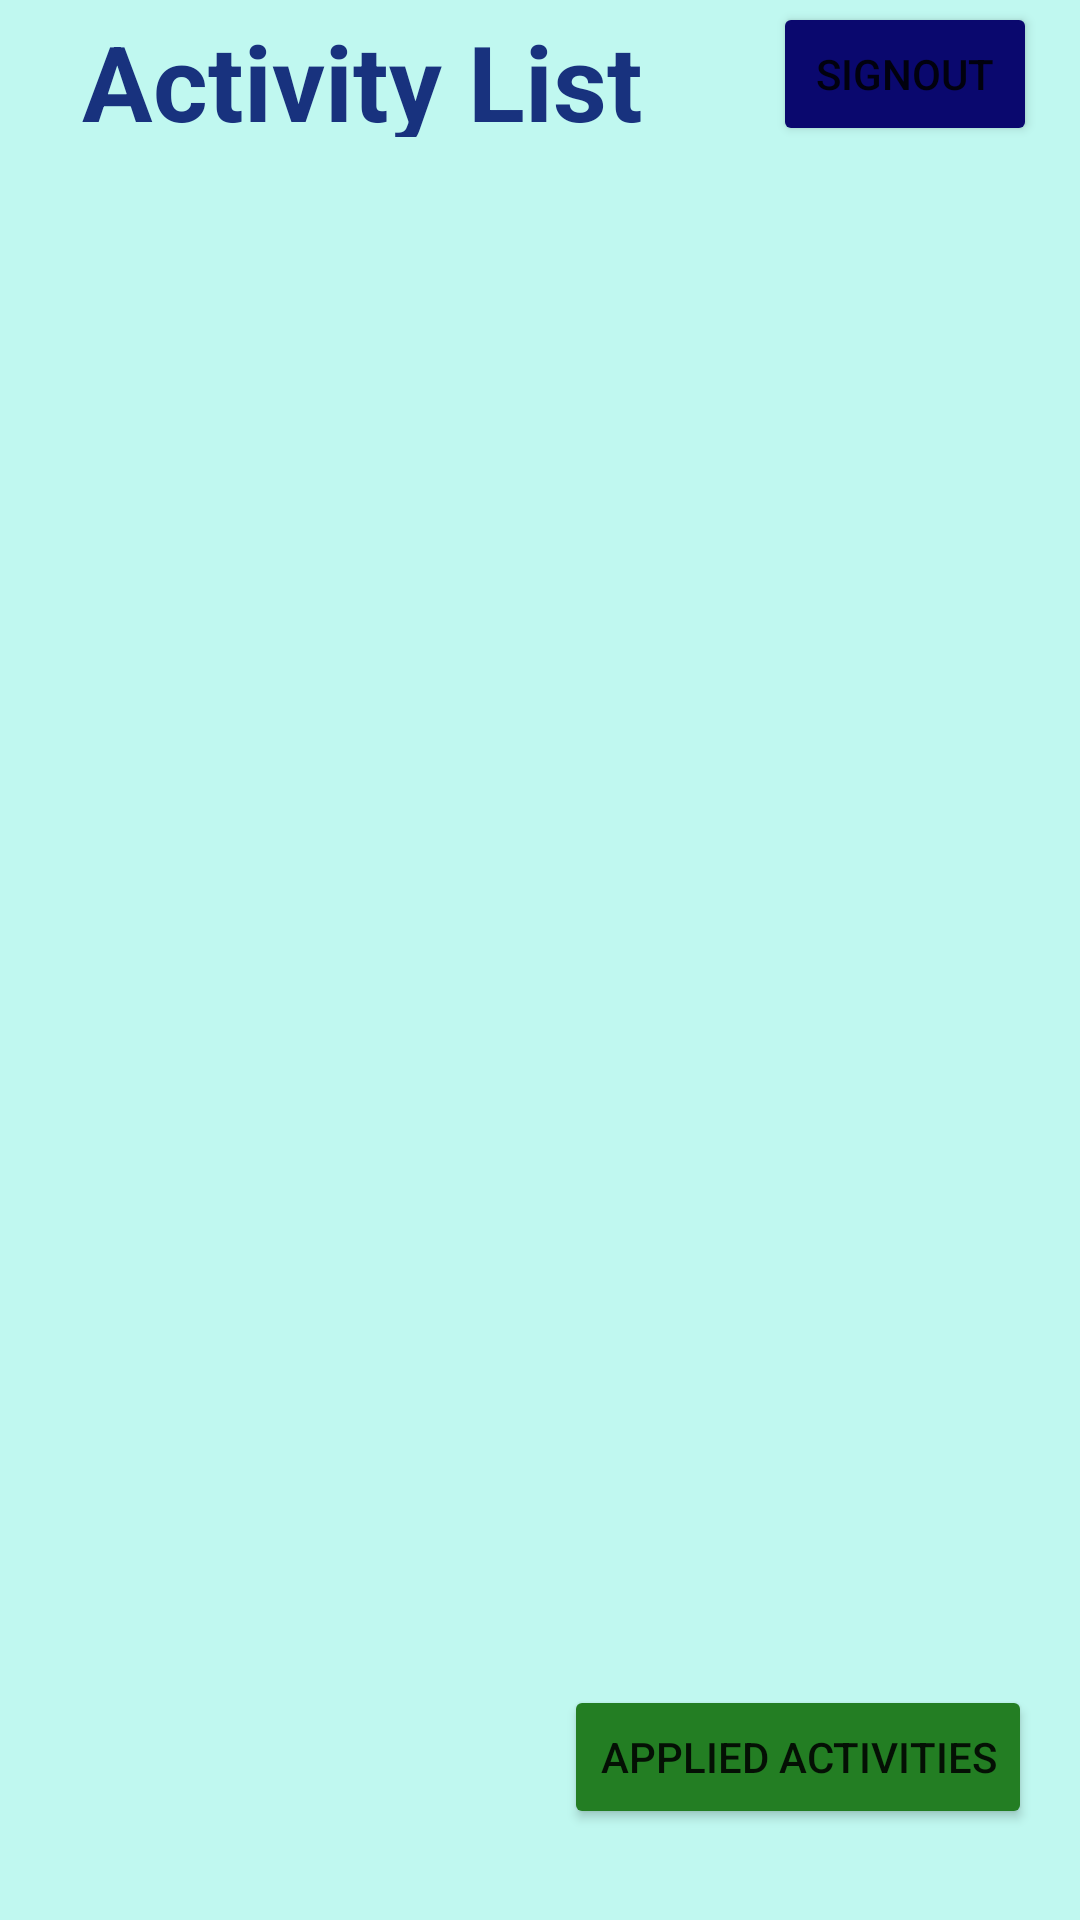

Write the Android layout XML for this screen, with the resource values it uses.
<!-- AndroidManifest.xml: application theme Theme.SignUp -->
<!-- res/layout/activity_user_home_page.xml -->
<?xml version="1.0" encoding="utf-8"?>
<androidx.constraintlayout.widget.ConstraintLayout xmlns:android="http://schemas.android.com/apk/res/android"
    xmlns:app="http://schemas.android.com/apk/res-auto"
    xmlns:tools="http://schemas.android.com/tools"
    android:layout_width="match_parent"
    android:layout_height="match_parent"
    android:background="#C0F8F0"
    tools:context=".UserHomePage">


    <androidx.recyclerview.widget.RecyclerView
        android:id="@+id/userrecyclerView"
        android:layout_width="match_parent"
        android:layout_height="match_parent"
        android:layout_marginTop="50dp"
        android:backgroundTint="#072442"
        app:layout_constraintBottom_toBottomOf="parent"
        app:layout_constraintEnd_toEndOf="parent"
        app:layout_constraintHorizontal_bias="0.0"
        app:layout_constraintStart_toStartOf="parent"
        app:layout_constraintTop_toTopOf="parent"
        app:layout_constraintVertical_bias="1.0" />

    <Button
        android:id="@+id/viewAppliedActivity"
        android:layout_width="wrap_content"
        android:layout_height="wrap_content"
        android:outlineSpotShadowColor="@color/black"
        android:text="Applied Activities"
        app:cornerRadius="50dp"
        android:backgroundTint="#237E23"
        app:layout_constraintBottom_toBottomOf="parent"
        app:layout_constraintEnd_toEndOf="parent"
        app:layout_constraintHorizontal_bias="0.921"
        app:layout_constraintStart_toStartOf="parent"
        app:layout_constraintTop_toTopOf="@+id/userrecyclerView"
        app:layout_constraintVertical_bias="0.944" />

    <Button
        android:id="@+id/signOut"
        android:layout_width="wrap_content"
        android:layout_height="wrap_content"
        android:backgroundTint="#0A086E"
        android:text="signout"
        app:cornerRadius="50dp"
        app:layout_constraintBottom_toTopOf="@+id/userrecyclerView"
        app:layout_constraintEnd_toEndOf="parent"
        app:layout_constraintHorizontal_bias="0.678"
        app:layout_constraintStart_toEndOf="@+id/textView2"
        app:layout_constraintTop_toTopOf="parent"
        app:layout_constraintVertical_bias="0.307" />

    <TextView
        android:id="@+id/textView2"
        android:layout_width="214dp"
        android:layout_height="42dp"
        android:text="Activity List"
        android:textAlignment="center"
        android:textColor="#18327E"
        android:textSize="35dp"
        android:textStyle="bold"
        app:layout_constraintBottom_toTopOf="@+id/userrecyclerView"
        app:layout_constraintEnd_toEndOf="parent"
        app:layout_constraintHorizontal_bias="0.093"
        app:layout_constraintStart_toStartOf="parent"
        app:layout_constraintTop_toTopOf="parent"
        app:layout_constraintVertical_bias="0.444" />


</androidx.constraintlayout.widget.ConstraintLayout>
<!-- resources referenced by this layout -->
<resources>
  <style name="Theme.SignUp" parent="Theme.MaterialComponents.Light.NoActionBar">
          
          <item name="colorPrimary">@color/purple_500</item>
          <item name="colorPrimaryVariant">@color/purple_700</item>
          <item name="colorOnPrimary">@color/white</item>
          
          <item name="colorSecondary">@color/teal_200</item>
          <item name="colorSecondaryVariant">@color/teal_700</item>
          <item name="colorOnSecondary">@color/black</item>
          
          <item name="android:statusBarColor">?attr/colorPrimaryVariant</item>
          
      </style>
  <!-- not gathered from this repository: default colours our renderer supplied (Android Studio template values) -->
  <color name="purple_500">#FF6200EE</color>
  <color name="purple_700">#FF3700B3</color>
  <color name="teal_200">#FF03DAC5</color>
  <color name="teal_700">#FF018786</color>
  <color name="black">#FF000000</color>
  <color name="white">#FFFFFFFF</color>
</resources>
